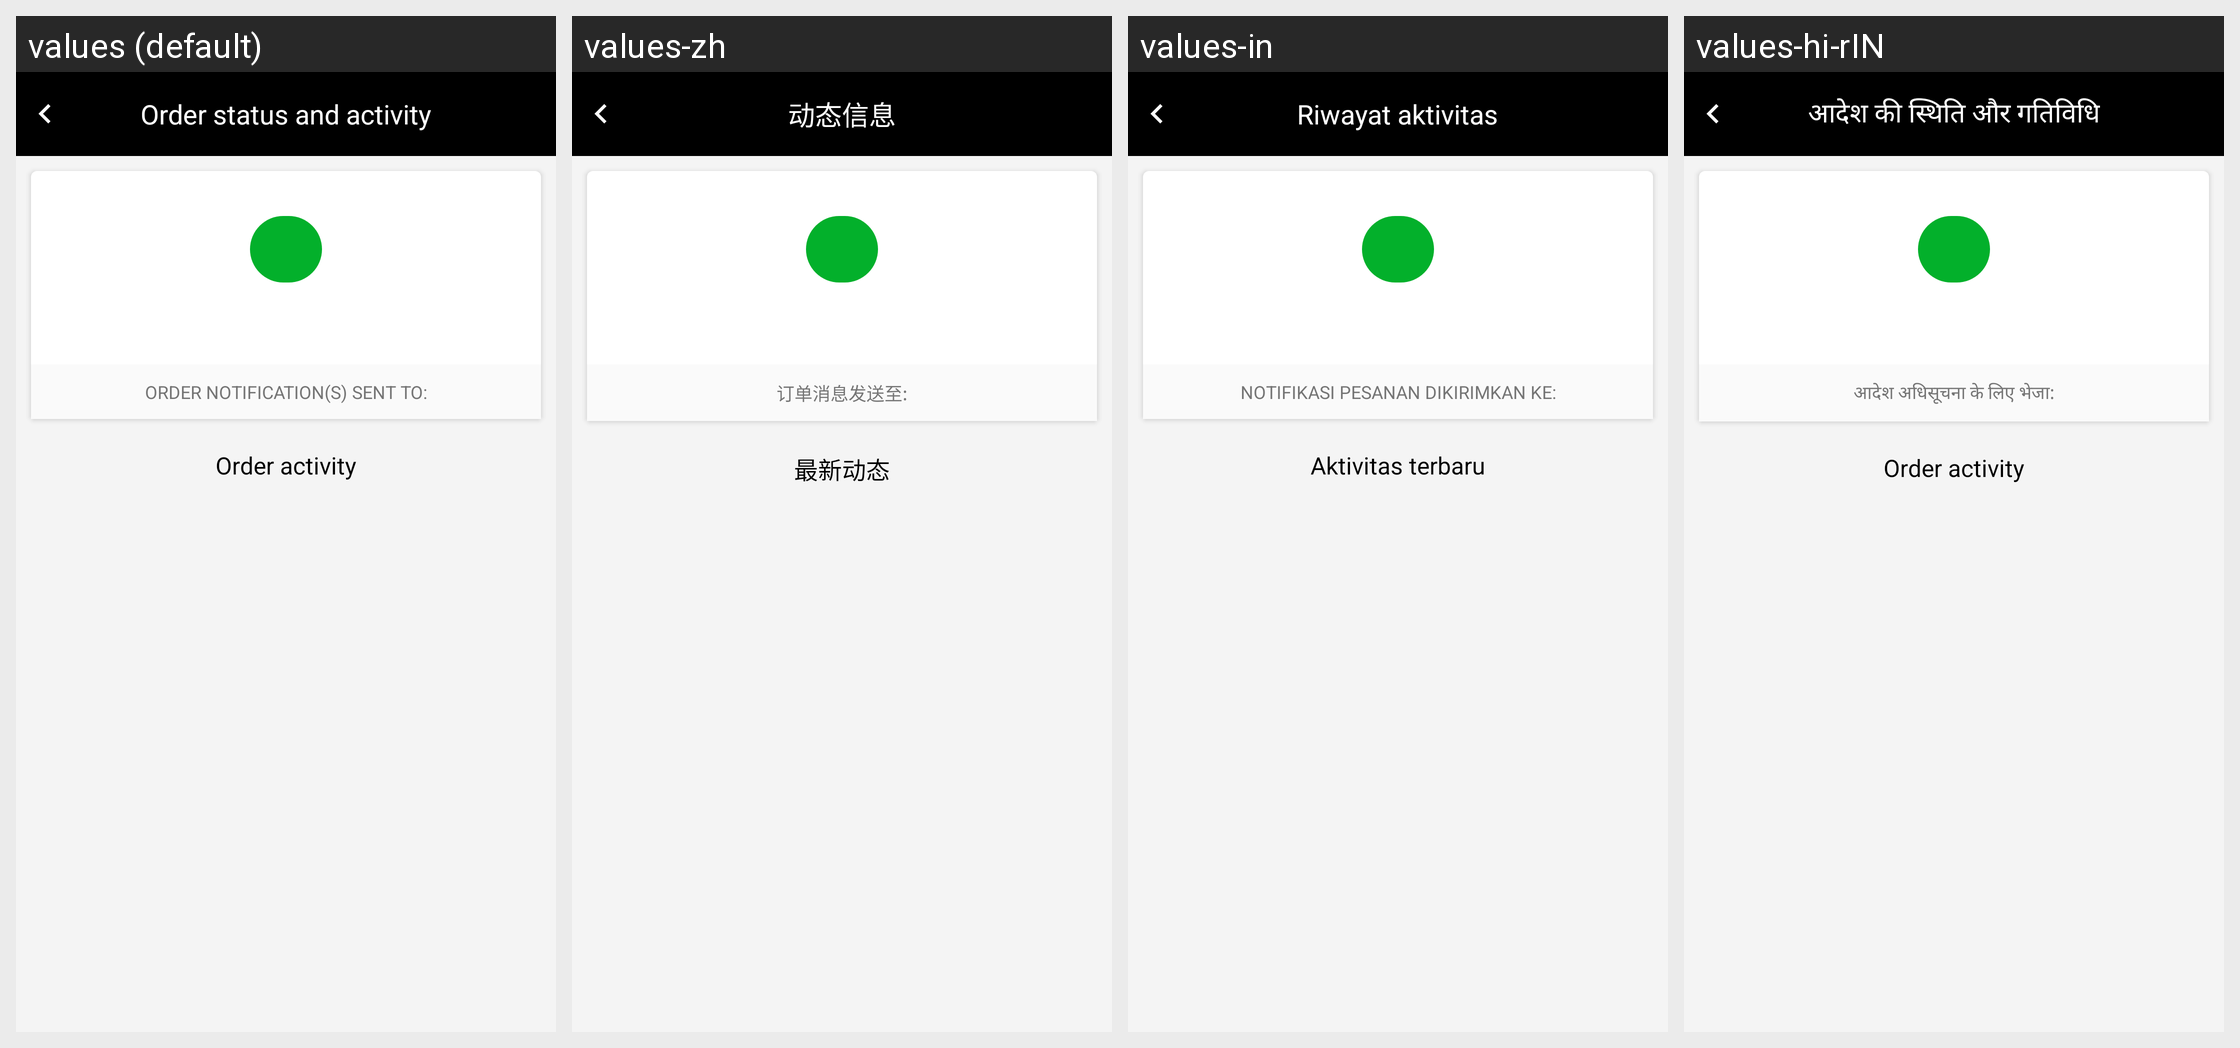

Here is an Android app screen in its default locale and in the app's own translations. Write out the translated-string differences for the strings that appear on this screen.
Android screen res/layout/content_order_history_log.xml rendered under 4 locales, left to right: values (default), values-zh, values-in, values-hi-rIN. Device: Nexus 5 (rendered at 1080×1920; each locale shown at half size, 540×960, under a caption strip naming it); theme AppTheme.
Other locales in the repository, not shown: values-ms, values-vi.
Strings drawn on this screen, with the default value and each locale's value (text and hints the layout hard-codes, and strings that could not be matched under every locale, appear in the picture but are not listed):

txt_activity_history
  values: Order status and activity
  values-zh: 动态信息
  values-in: Riwayat aktivitas
  values-hi-rIN: आदेश की स्थिति और गतिविधि

order_history_order_notification_sent_to
  values: Order notification(s) sent to:
  values-zh: 订单消息发送至:
  values-in: Notifikasi pesanan dikirimkan ke:
  values-hi-rIN: आदेश अधिसूचना के लिए भेजा:

txt_most_recent_activity
  values: Order activity
  values-zh: 最新动态
  values-in: Aktivitas terbaru
  values-hi-rIN: Order activity
